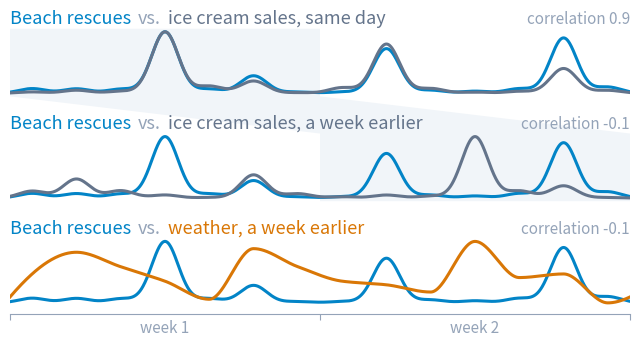

Recreate this plot in Python. (Note: this script raises an exception after producing the figure.)
"""Today's records predict today's rescues, but not next week's.

Run: python a-week-ahead.py  (requires numpy, scipy, matplotlib)
"""

from pathlib import Path

import matplotlib.pyplot as plt
import numpy as np
from matplotlib.offsetbox import AnchoredOffsetbox, HPacker, TextArea
from matplotlib.patches import Polygon
from scipy.interpolate import PchipInterpolator

DAYS = 14
LAG = 7
# Set by hand so the week-earlier weather is unremarkable on hot days and the
# hottest day falls in the week both sales rows show.
DAILY_WEATHER = [0.1, 0.7, 0.3, -0.1, -0.6, 0.8, 0.3, -0.1, -0.2, -0.4, 1.0,
                 0.0, 0.1, -0.7, -0.2, 0.9, -0.1, -0.6, -0.2, 0.7, -0.1]
BUMP_WIDTH = 0.3  # days

BLUE = "#0284c7"
AMBER = "#d97706"
SLATE = "#64748b"
MUTED = "#94a3b8"
RIBBON = "#f1f5f9"

plt.rcParams.update(
    {
        "font.family": ["Helvetica Neue", "Helvetica", "Arial", "sans-serif"],
        "font.size": 12,
    }
)

n = DAYS + LAG
weather = np.array(DAILY_WEATHER)
crowd = np.exp(2.5 * weather)
rng = np.random.default_rng(640)
sales = crowd * np.exp(0.35 * rng.normal(size=n))
rescues = crowd * np.exp(0.35 * rng.normal(size=n))

# Each day spans one unit, so the two weeks meet at LAG - 0.5.
t = np.linspace(-0.5, DAYS - 0.5, 2000)


# A shared scale keeps the repeated week identical across the sales rows.
def bumps(daily, scale):
    return sum(v * np.exp(-0.5 * ((t - d) / BUMP_WIDTH) ** 2) for d, v in enumerate(daily)) / scale


def smooth(record, start):
    curve = PchipInterpolator(np.arange(n), record)(t + start)
    return (curve - record.min()) / np.ptp(record)


now, week_before = slice(LAG, n), slice(0, DAYS)
rows = [
    (sales[now], bumps(sales[now], sales.max()), SLATE, "ice cream sales, same day"),
    (sales[week_before], bumps(sales[week_before], sales.max()), SLATE, "ice cream sales, a week earlier"),
    (weather[week_before], smooth(weather, 0), AMBER, "weather, a week earlier"),
]
target = bumps(rescues[now], rescues[now].max())

fig, axes = plt.subplots(3, 1, figsize=(8, 3.6), sharex=True, gridspec_kw={"hspace": 0.55})

for ax, (daily, curve, color, name) in zip(axes, rows):
    ax.plot(t, target, color=BLUE, lw=2.2)
    ax.plot(t, curve, color=color, lw=2.2)
    ax.set_axis_off()
    ax.set_xlim(t[0], t[-1])
    ax.set_ylim(-0.05, 1.05)

    title = HPacker(
        children=[
            TextArea("Beach rescues", textprops={"color": BLUE, "fontsize": 13}),
            TextArea("vs.", textprops={"color": MUTED, "fontsize": 13}),
            TextArea(name, textprops={"color": color, "fontsize": 13}),
        ],
        sep=5,
        pad=0,
    )
    ax.add_artist(
        AnchoredOffsetbox("lower left", child=title, pad=0, borderpad=0, frameon=False,
                          bbox_to_anchor=(0, 1.02), bbox_transform=ax.transAxes)
    )
    r = np.corrcoef(daily, rescues[now])[0, 1]
    ax.text(1, 1.02, f"correlation {r:.1f}", transform=ax.transAxes, ha="right", va="bottom",
            color=MUTED, fontsize=11)

bottom = axes[-1]
bottom.set_axis_on()
bottom.patch.set_visible(False)
for side in ("left", "right", "top"):
    bottom.spines[side].set_visible(False)
bottom.spines["bottom"].set(color=MUTED, position=("outward", 6))
bottom.set_yticks([])
bottom.set_xticks([-0.5, LAG - 0.5, DAYS - 0.5], labels=[])
bottom.set_xticks([(LAG - 1) / 2, LAG + (LAG - 1) / 2], labels=["week 1", "week 2"], minor=True)
bottom.tick_params(which="major", color=MUTED, length=4)
bottom.tick_params(which="minor", length=0, labelcolor=MUTED, labelsize=11)

# Links the first week of the top row to where it reappears below.
def corner(ax, x, top):
    return fig.transFigure.inverted().transform(ax.transData.transform((x, 1.05 if top else -0.05)))


edge = LAG - 0.5
ribbon = [
    corner(axes[0], t[0], True), corner(axes[0], edge, True), corner(axes[0], edge, False),
    corner(axes[1], t[-1], True), corner(axes[1], t[-1], False), corner(axes[1], edge, False),
    corner(axes[1], edge, True), corner(axes[0], t[0], False),
]
fig.add_artist(Polygon(ribbon, closed=True, facecolor=RIBBON, edgecolor="none", zorder=0))

fig.savefig(
    Path(__file__).with_name("a-week-ahead.png"),
    dpi=200,
    bbox_inches="tight",
    facecolor="white",
)
